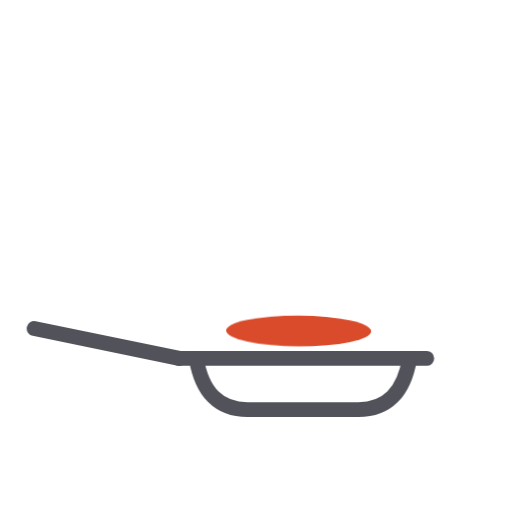
t = 0.00 s
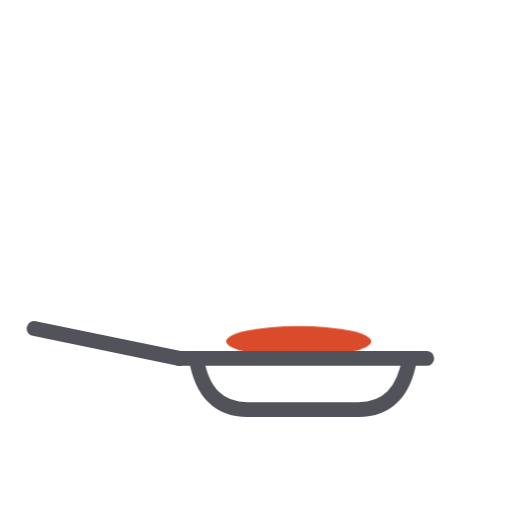
t = 0.59 s
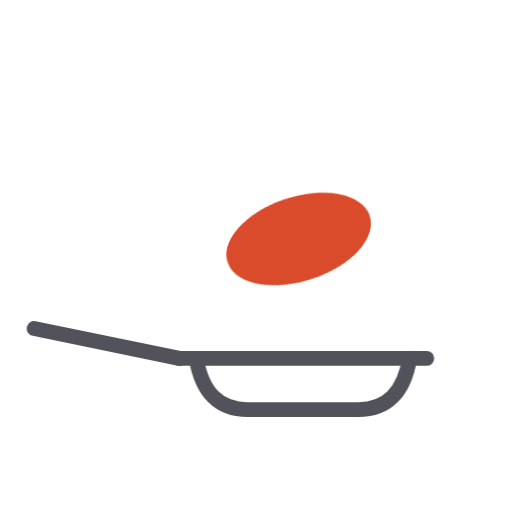
t = 1.19 s
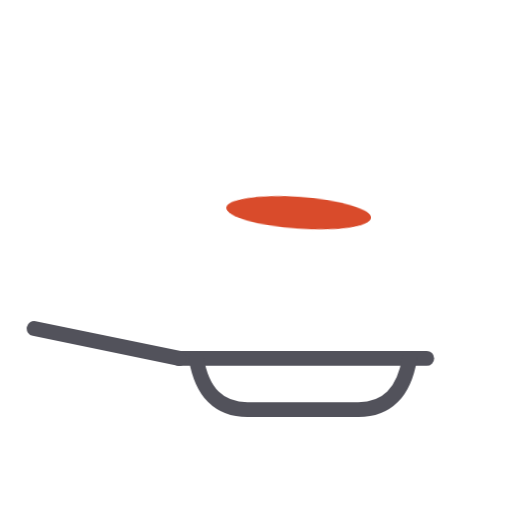
t = 1.78 s
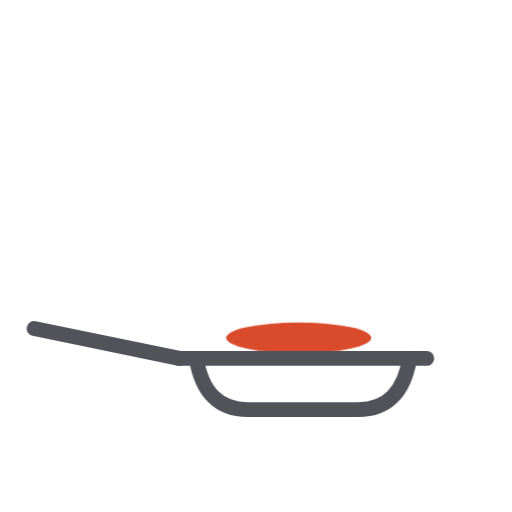
t = 2.37 s
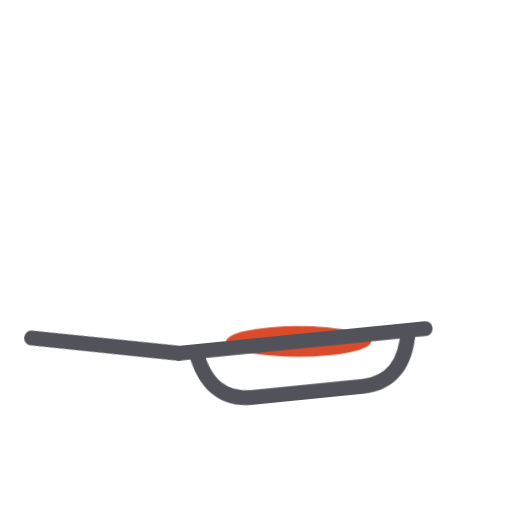
t = 2.97 s

The animated SVG that drew these frames (rendered in a browser with its animation timeline set to each time). Animation: 2 CSS @keyframes rules; one cycle of 3.56 s, repeats indefinitely.

<svg xmlns="http://www.w3.org/2000/svg" viewBox="0 0 120 120"><style>
.o{fill:none;stroke:#52525b;stroke-width:3.5;stroke-linecap:round;stroke-linejoin:round}
.pan{transform-box:view-box;transform-origin:30px 84px;animation:pan 2.08s ease-in-out -1.48s infinite}
.cake{transform-box:fill-box;transform-origin:center;animation:cake 2.08s cubic-bezier(.35,0,.4,1) -1.48s infinite}
@keyframes pan{0%,8%{transform:none}18%{transform:rotate(-9deg)}28%,100%{transform:none}}
@keyframes cake{0%,14%{transform:none}46%{transform:translateY(-42px) scaleY(4.2) rotate(-8deg)}58%{transform:translateY(-30px) scaleY(1) rotate(4deg)}76%{transform:translateY(0) scaleY(1)}82%{transform:translateY(-3px)}88%,100%{transform:none}}
</style><ellipse class="cake" cx="70" cy="80" rx="17" ry="3.6" fill="#D94B2B"/><g class="pan"><path class="o" d="M42 84 H100"/><path class="o" d="M46 84 Q48 96 58 96 H84 Q94 96 96 84"/><path class="o" d="M42 84 L8 77"/></g></svg>
